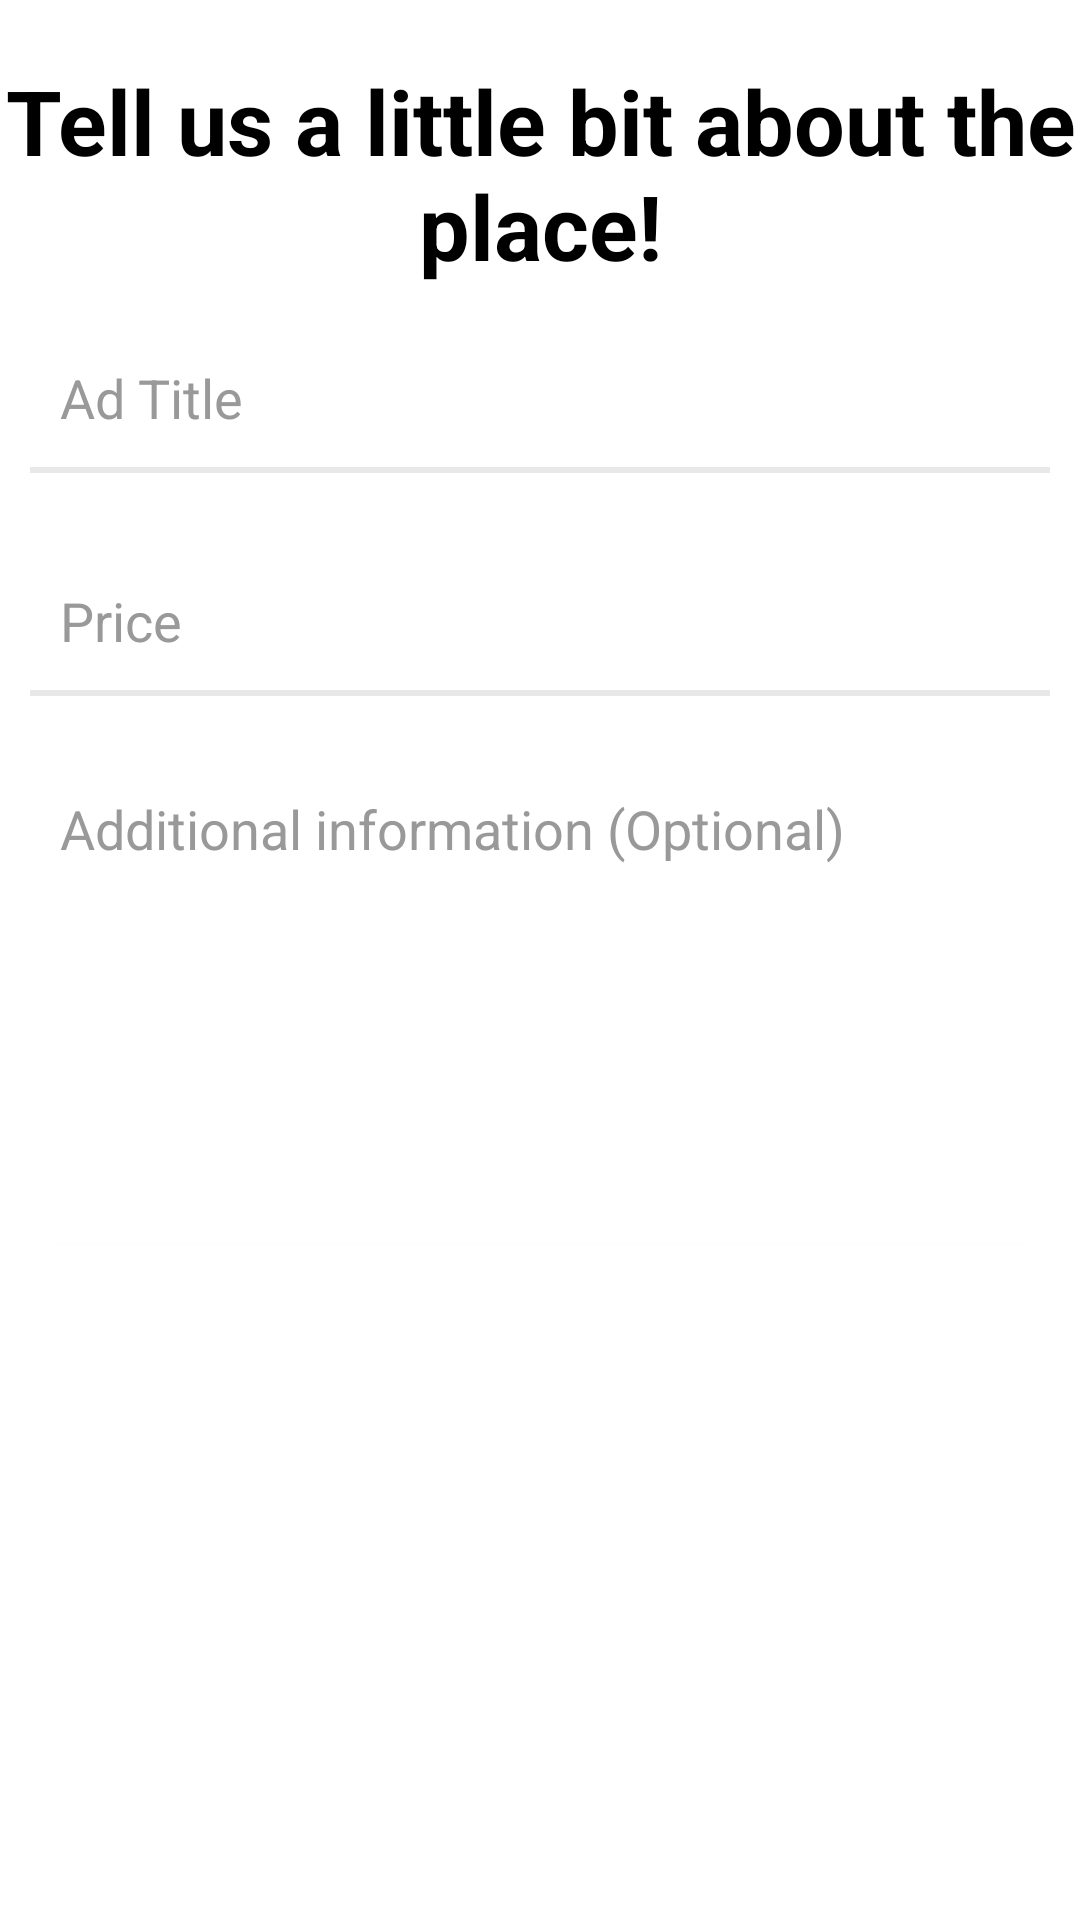

Here is an Android app screen rendered from its layout file. Give the layout XML and the strings, colors and styles it references.
<!-- AndroidManifest.xml: application theme AppTheme -->
<!-- res/layout/ad_posting_page_one.xml -->
<?xml version="1.0" encoding="utf-8"?>
<LinearLayout xmlns:android="http://schemas.android.com/apk/res/android"
    android:orientation="vertical" android:layout_width="match_parent"
    android:background="@color/white"
    android:layout_height="match_parent">

    <TextView
        android:layout_width="wrap_content"
        android:layout_height="wrap_content"
        android:text="@string/ad_post_welcome"
        android:textSize="30sp"
        android:textStyle="bold"
        android:textAlignment="center"
        android:layout_marginTop="20dp"
        android:textColor="@color/black"/>

    
    <EditText
        android:layout_width="match_parent"
        android:layout_height="wrap_content"
        android:inputType="text"
        android:hint="@string/ad_title"
        android:paddingLeft="10dp"
        android:layout_gravity="center"
        android:textColor="@color/black"
        android:layout_marginRight="10dp"
        android:layout_marginLeft="10dp"
        android:textColorHint="@color/darkgray"
        android:background="@drawable/one_sided_border_editfield"
        android:id="@+id/adTitle"
        android:layout_marginTop="25dp"
        android:layout_centerHorizontal="true" />
    <EditText
        android:layout_width="match_parent"
        android:layout_height="wrap_content"
        android:inputType="numberDecimal"
        android:hint="@string/ad_price"
        android:layout_gravity="center"
        android:textColor="@color/black"
        android:paddingLeft="10dp"
        android:textColorHint="@color/darkgray"
        android:layout_marginRight="10dp"
        android:layout_marginLeft="10dp"
        android:background="@drawable/one_sided_border_editfield"
        android:id="@+id/adPrice"
        android:layout_marginTop="35dp"
        android:layout_centerHorizontal="true" />

    <android.support.v7.widget.CardView
        xmlns:card_view="http://schemas.android.com/apk/res-auto"
        android:id="@+id/card_view"
        android:layout_gravity="center"
        android:layout_width="match_parent"
        android:layout_marginTop="30dp"
        android:layout_marginRight="10dp"
        android:layout_marginLeft="10dp"
        android:layout_height="wrap_content"
        card_view:cardCornerRadius="4dp">
        
        <EditText
                android:layout_width="match_parent"
                android:layout_height="wrap_content"
                android:lines="7"
                android:id="@+id/adDescription"
                android:layout_gravity="center"
                android:hint="@string/ad_description"
                android:paddingLeft="10dp"
                android:gravity="top|left"
                android:layout_alignTop="@+id/title"
                android:background="@android:color/transparent"
                android:textColor="@color/black"
                android:textColorHint="@color/darkgray"
                android:layout_alignStart="@+id/userName"
                android:layout_alignEnd="@+id/userName" />
    </android.support.v7.widget.CardView>
    <include layout="@layout/next_page"></include>


</LinearLayout>
<!-- res/layout/next_page.xml (included above) -->
<?xml version="1.0" encoding="utf-8"?>
<LinearLayout xmlns:android="http://schemas.android.com/apk/res/android"
    android:orientation="vertical" android:layout_width="match_parent"
    android:layout_height="match_parent">

    <Button
        android:layout_width="wrap_content"
        android:layout_height="wrap_content"
        android:text="Next"
        android:id="@+id/nextpage"
        android:gravity="center"
        android:layout_gravity="center"
        android:textColor="@color/white"
        android:background="@drawable/create_ad_next_button"
        android:layout_marginTop="40dp"
        android:backgroundTint="@color/lightpurple"
        android:layout_below="@+id/remember_me"
        android:layout_alignStart="@+id/userPassword"
        android:layout_alignEnd="@+id/userPassword" />



</LinearLayout>
<!-- resources referenced by this layout -->
<resources>
  <color name="black">#000000</color>
  <color name="darkgray">#999999</color>
  <color name="lightpurple">#dc41f4</color>
  <color name="white">#ffffff</color>
  <!-- drawable one_sided_border_editfield (drawable) -->
  <?xml version="1.0" encoding="utf-8"?>
  <layer-list xmlns:android="http://schemas.android.com/apk/res/android">
      <item
          android:top="-2dp"
          android:left="-2dp"
          android:right="-2dp"
          android:bottom="2dp">
          <selector >
              <item android:state_enabled="true"
                  android:state_focused="true">
                  <shape
                      android:shape="rectangle">
                      <stroke
                          android:width="10dp"
                          android:color="@color/purple"/>
                  </shape>
              </item>
              <item android:state_enabled="true">
                  <shape
                      android:shape="rectangle">
                      <stroke
                          android:width="3dp"
                          android:color="@color/grey"/>
                  </shape>
              </item>
          </selector>
      </item>
      <item android:bottom="4dp">
          <shape android:shape="rectangle">
              <solid android:color="@color/white" />
              <padding android:bottom="15dp"/>
          </shape>
      </item>
  </layer-list>
  <string name="ad_description">Additional information (Optional)</string>
  <string name="ad_post_welcome">Tell us a little bit about the place!</string>
  <string name="ad_price">Price</string>
  <string name="ad_title">Ad Title</string>
  <style name="AppTheme" parent="Theme.AppCompat.Light.DarkActionBar">
          
          <item name="colorPrimary">@color/colorPrimaryDark</item>
          <item name="colorPrimaryDark">@color/colorPrimaryDark</item>
          <item name="colorAccent">@color/colorAccent</item>
          <item name="popupMenuStyle">@style/CustomStyle</item>
      </style>
  <color name="purple">#c441f4</color>
  <color name="grey">#E8E8E8</color>
  <color name="colorPrimaryDark">#c441f4</color>
  <color name="colorAccent">#FF4081</color>
  <style name="CustomStyle" parent="Theme.AppCompat.Light.DarkActionBar">
          <item name="android:popupBackground">@color/white</item>
          <item name="android:dropDownHorizontalOffset">-160dp</item>
      </style>
</resources>
